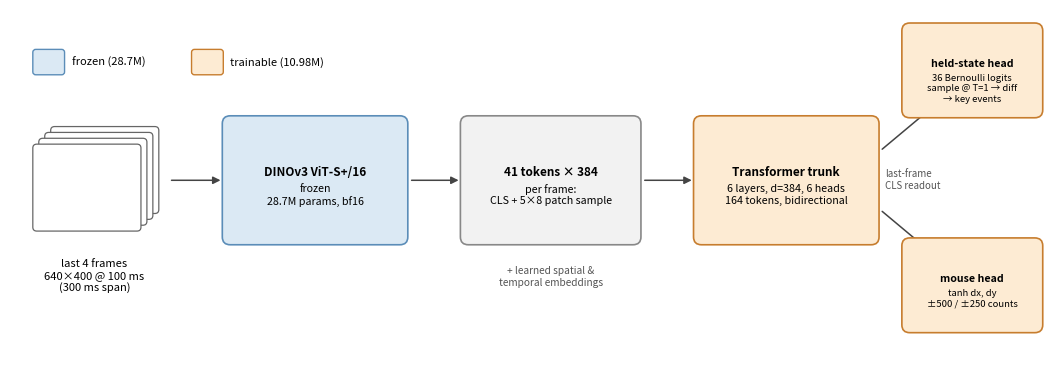

The script that saved this image: (Note: this script raises an exception after producing the figure.)
"""Regenerate the paper's Cortex architecture figure."""

from pathlib import Path

import matplotlib.pyplot as plt
from matplotlib.patches import FancyArrowPatch, FancyBboxPatch


FROZEN = "#dbe9f4"
FROZEN_EDGE = "#5b8db8"
TRAIN = "#fdebd3"
TRAIN_EDGE = "#c77d2e"
NEUTRAL = "#f2f2f2"
NEUTRAL_EDGE = "#888888"


def main() -> None:
    fig, ax = plt.subplots(figsize=(10.5, 3.6))
    ax.set_xlim(0, 10.5)
    ax.set_ylim(0, 3.6)
    ax.axis("off")

    def box(
        x: float,
        y: float,
        w: float,
        h: float,
        label: str,
        face: str,
        edge: str,
        font_size: float = 8.5,
    ) -> None:
        ax.add_patch(
            FancyBboxPatch(
                (x, y),
                w,
                h,
                boxstyle="round,pad=0.06,rounding_size=0.08",
                facecolor=face,
                edgecolor=edge,
                linewidth=1.2,
            )
        )
        lines = label.split("\n")
        ax.text(
            x + w / 2,
            y + h / 2 + 0.02,
            lines[0],
            ha="center",
            va="bottom",
            fontsize=font_size,
            fontweight="bold",
        )
        ax.text(
            x + w / 2,
            y + h / 2 - 0.03,
            "\n".join(lines[1:]),
            ha="center",
            va="top",
            fontsize=font_size - 0.8,
        )

    def arrow(x0: float, y0: float, x1: float, y1: float) -> None:
        ax.add_patch(
            FancyArrowPatch(
                (x0, y0),
                (x1, y1),
                arrowstyle="-|>",
                mutation_scale=11,
                linewidth=1.1,
                color="#444444",
                shrinkA=2,
                shrinkB=2,
            )
        )

    for offset in (0.18, 0.12, 0.06, 0.0):
        ax.add_patch(
            FancyBboxPatch(
                (0.25 + offset, 1.35 + offset),
                1.05,
                0.85,
                boxstyle="round,pad=0.02,rounding_size=0.04",
                facecolor="white",
                edgecolor="#666666",
                linewidth=0.9,
            )
        )
    ax.text(
        0.85,
        1.05,
        "last 4 frames\n640×400 @ 100 ms\n(300 ms span)",
        ha="center",
        va="top",
        fontsize=8,
    )

    arrow(1.6, 1.85, 2.15, 1.85)
    box(
        2.2,
        1.25,
        1.75,
        1.2,
        "DINOv3 ViT-S+/16\nfrozen\n28.7M params, bf16",
        FROZEN,
        FROZEN_EDGE,
    )
    arrow(4.02, 1.85, 4.55, 1.85)
    box(
        4.6,
        1.25,
        1.7,
        1.2,
        "41 tokens × 384\nper frame:\nCLS + 5×8 patch sample",
        NEUTRAL,
        NEUTRAL_EDGE,
    )
    ax.text(
        5.45,
        0.98,
        "+ learned spatial &\ntemporal embeddings",
        ha="center",
        va="top",
        fontsize=7.3,
        style="italic",
        color="#555555",
    )
    arrow(6.37, 1.85, 6.9, 1.85)
    box(
        6.95,
        1.25,
        1.75,
        1.2,
        "Transformer trunk\n6 layers, d=384, 6 heads\n164 tokens, bidirectional",
        TRAIN,
        TRAIN_EDGE,
    )
    arrow(8.77, 2.15, 9.3, 2.6)
    arrow(8.77, 1.55, 9.3, 1.1)
    ax.text(
        8.82,
        1.86,
        "last-frame\nCLS readout",
        ha="left",
        va="center",
        fontsize=7.0,
        color="#555555",
    )
    box(
        9.05,
        2.55,
        1.3,
        0.85,
        "held-state head\n36 Bernoulli logits\nsample @ T=1 → diff\n→ key events",
        TRAIN,
        TRAIN_EDGE,
        7.6,
    )
    box(
        9.05,
        0.35,
        1.3,
        0.85,
        "mouse head\ntanh dx, dy\n±500 / ±250 counts",
        TRAIN,
        TRAIN_EDGE,
        7.6,
    )

    for x, face, edge, label in (
        (0.25, FROZEN, FROZEN_EDGE, "frozen (28.7M)"),
        (1.85, TRAIN, TRAIN_EDGE, "trainable (10.98M)"),
    ):
        ax.add_patch(
            FancyBboxPatch(
                (x, 2.95),
                0.28,
                0.22,
                boxstyle="round,pad=0.02,rounding_size=0.03",
                facecolor=face,
                edgecolor=edge,
                linewidth=1,
            )
        )
        ax.text(x + 0.37, 3.06, label, va="center", fontsize=8)

    fig.tight_layout(pad=0.3)
    out = Path(__file__).resolve().parents[1] / "paper" / "figures"
    for extension in ("pdf", "png"):
        fig.savefig(out / f"architecture.{extension}", dpi=220, bbox_inches="tight")


if __name__ == "__main__":
    main()
